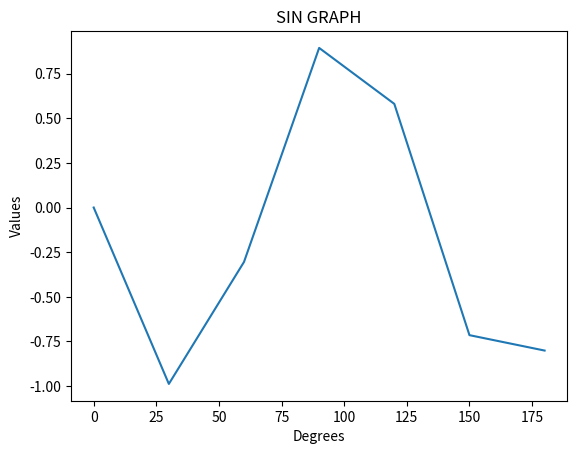

The script that saved this image:
import numpy as np
import matplotlib.pyplot as graph

a = np.arange(0, 210, 30)
x = np.sin(a)

graph.title("SIN GRAPH")
graph.xlabel("Degrees")
graph.ylabel("Values")
graph.plot(a, x)
graph.show()
